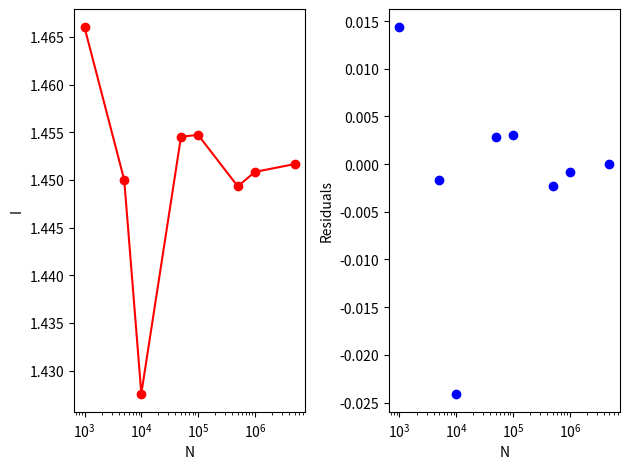

Reproduce this figure in Python.
import random as rn
import numpy as np
import matplotlib.pyplot as plt

def func(x):
    y = np.sin(1./(x*(2.-x)))**2
    return y

def sqrt(x):
    y = x**0.5
    return y

N = [1e3, 5e3, 1e4, 5e4, 1e5, 5e5, 1e6, 5e6]
N_count = [0] * 8
I = [0.] * 8

for k in range(len(N)):
    for i in range(int(N[k])):
        a = rn.random()
        b = rn.random()
        if(a<func(2*b)):
            N_count[k] += 1


for j in range(len(I)):
    I[j] = float(N_count[j]/N[j]) * 2.

print(I)

res = [0]*8

for h in range(len(res)):
    res[h] = I[h] - I[7]

fig, axs = plt.subplots(1, 2)

axs[0].plot(N, I, color='r', marker="o")
axs[0].set_xscale("log")
axs[0].set_xlabel('N')
axs[0].set_ylabel('I')

axs[1].scatter(N, res, color="b")
axs[1].set_xscale("log")
axs[1].set_xlabel("N")
axs[1].set_ylabel("Residuals")

fig.tight_layout()
plt.show()